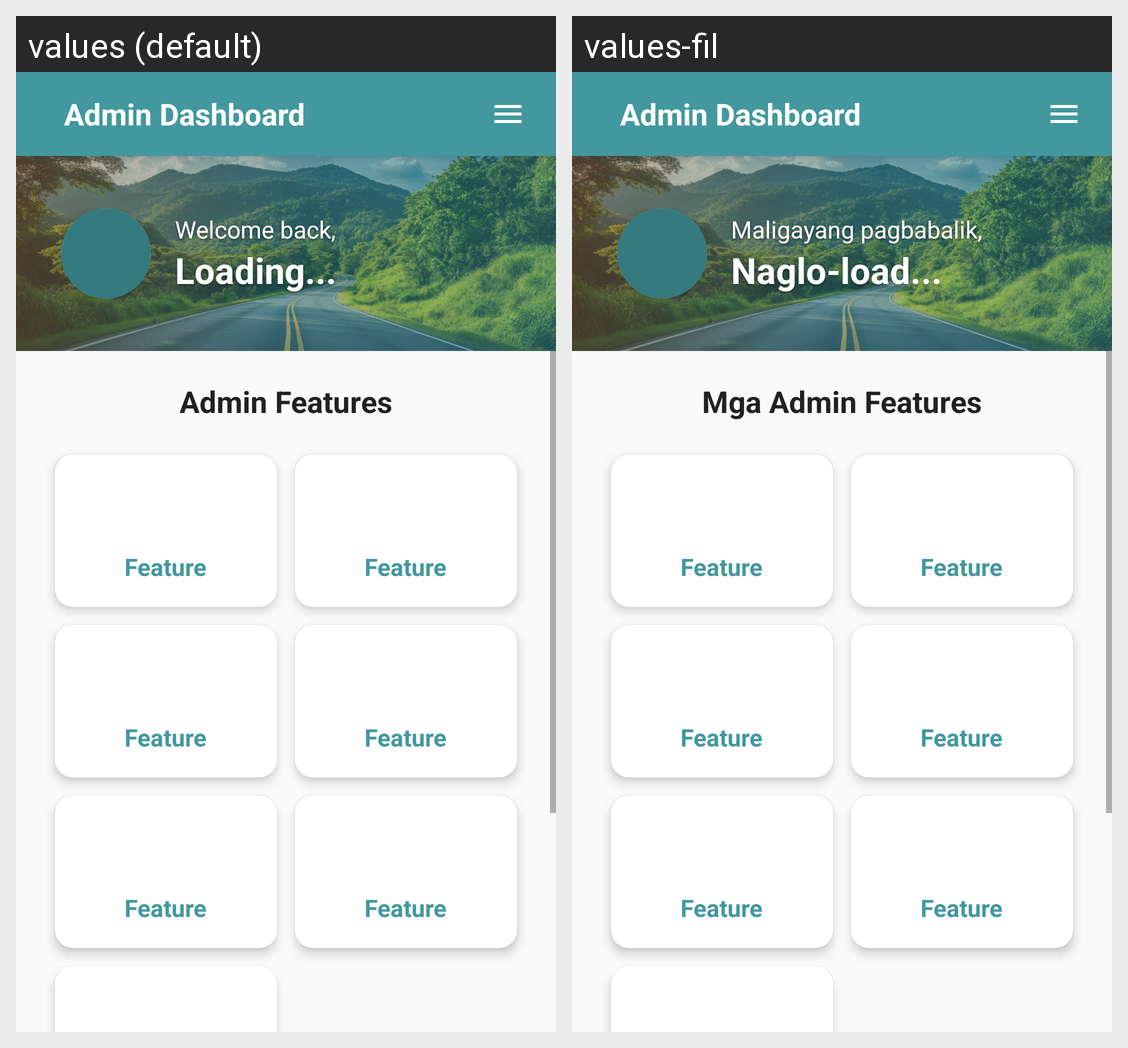

For this localized Android screen grid, give each drawn string resource with its value in every locale shown.
Android screen res/layout/activity_admin.xml rendered under 2 locales, left to right: values (default), values-fil. Device: Nexus 5 (rendered at 1080×1920; each locale shown at half size, 540×960, under a caption strip naming it); theme Theme.Arangkada.NoActionBar.
Strings drawn on this screen, with the default value and each locale's value (text and hints the layout hard-codes, and strings that could not be matched under every locale, appear in the picture but are not listed):

admin_dashboard
  values: Admin Dashboard
  values-fil: Admin Dashboard

welcome_back
  values: Welcome back,
  values-fil: Maligayang pagbabalik,

loading
  values: Loading...
  values-fil: Naglo-load...

admin_features
  values: Admin Features
  values-fil: Mga Admin Features
